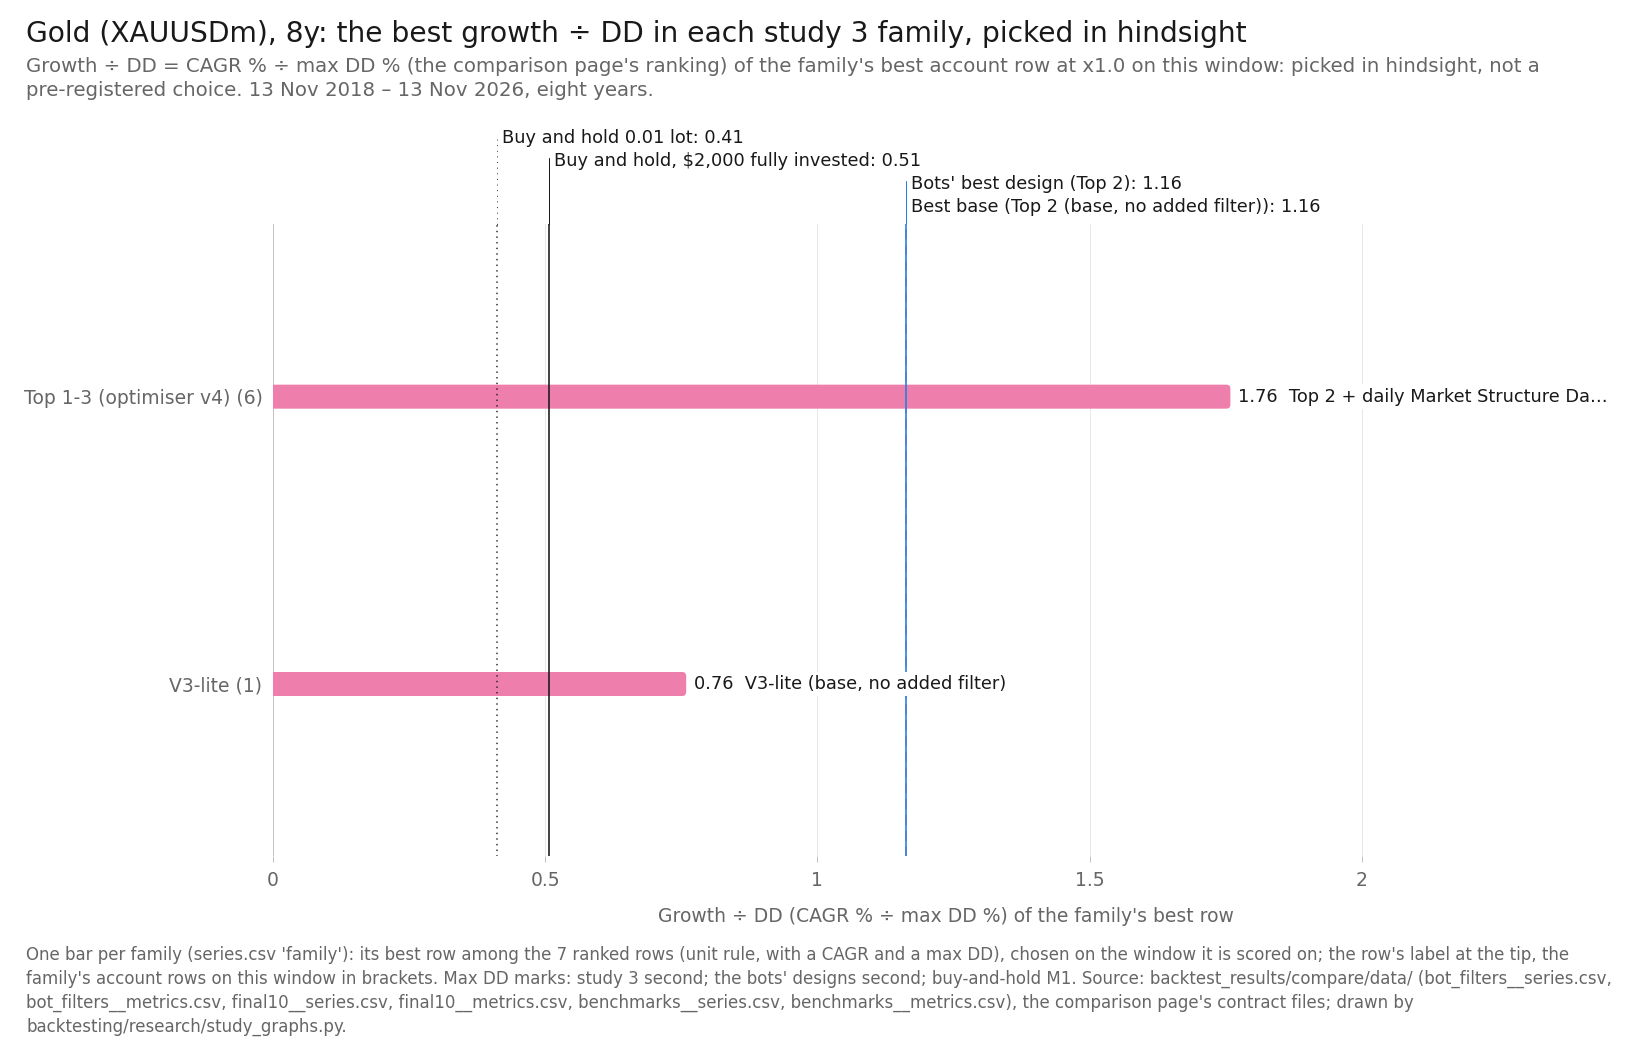

Values plotted in this chart, from the file beside it:
item, series_id, label, group, role, family, key, final_usd, curve_last_usd, cagr_pct, max_dd_pct, dd_marks, growth_dd, daily_close_dd_pct, x, y, notes
bar, bot_filters:xau_top2|MSD-D1, Top 2 + daily Market Structure Dashboard, best, finalist, Top 1-3 (optimiser v4), , 8209, , 19.3, 10.98, second, 1.759, , 1.759, , best of the family, in hindsight
bar, bot_filters:xau_v3lite|BASE, V3-lite (base, no added filter), best, base, V3-lite, , 11957, , 25.05, 33, second, 0.7591, , 0.7591, , best of the family, in hindsight
reference, bot_filters:xau_top2|BASE, Top 2 (base, no added filter), base, base, Top 1-3 (optimiser v4), , 8545, , 19.9, 17.1, second, 1.164, , 1.164, , 
reference, final10:XAUUSDm|Top 2, Top 2, design, design, Top 1-3 (optimiser v4), , 8545, 8545, 19.9, 17.11, second, 1.163, , 1.163, , 
reference, benchmarks:XAUUSDm|bh-2000, Buy and hold, $2,000 fully invested, bh, benchmark, buy-and-hold, , 6454, 6454, 15.77, 31.12, M1, 0.5067, , 0.5067, , 
reference, benchmarks:XAUUSDm|bh-0.01lot, Buy and hold 0.01 lot, bh, benchmark, buy-and-hold, , 4678, 4678, 11.21, 27.24, M1, 0.4114, , 0.4114, , 
